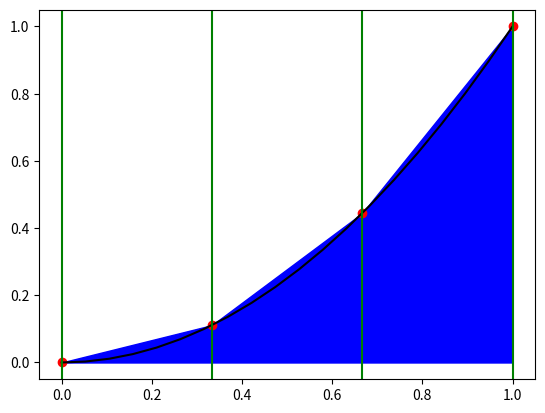

Python code for this plot:
import numpy as np
import matplotlib.pyplot as plt
import sympy as sp
from sympy import *
init_printing(use_latex=True)

x = sp.Symbol("x")

def trapecios(f, a, b, n):
     integral = sp.Integral(f, (x, a, b))
     print("\nLa integral a resolver es:\n")
     pprint(integral)

     rtaInteg = sp.integrate(f, (x, a, b))
     print("\nIntegrando el resultado es:\n")
     pprint(rtaInteg)

     expr = f
     fx = lambdify(x, expr, "numpy")

     h = (b - a) / n
     muestras = n + 1

     sum = 0
     xi = a
     for i in range(0, n, 1):
          metodoTrapecio = (h/2) * (fx(xi) + fx(xi+h))
          sum += metodoTrapecio
          xi += h

     xi = np.linspace(a, b, muestras)
     fi = fx(xi)

     muestrasLinea = muestras * 5
     xL = np.linspace(a, b, muestrasLinea)
     fL = fx(xL)

     plt.plot(xi, fi, "o", color="red")
     plt.plot(xL, fL, color="black")
     plt.fill_between(xi, 0, fi, color="blue")
     for i in range(0, muestras, 1):
          plt.axvline(xi[i], color="green")
     plt.show()

     print("\nResultado de la integral por el método de trapecios: " + str(sum) + "\n")

trapecios(sp.Pow(x,2), 0, 1, 3)
